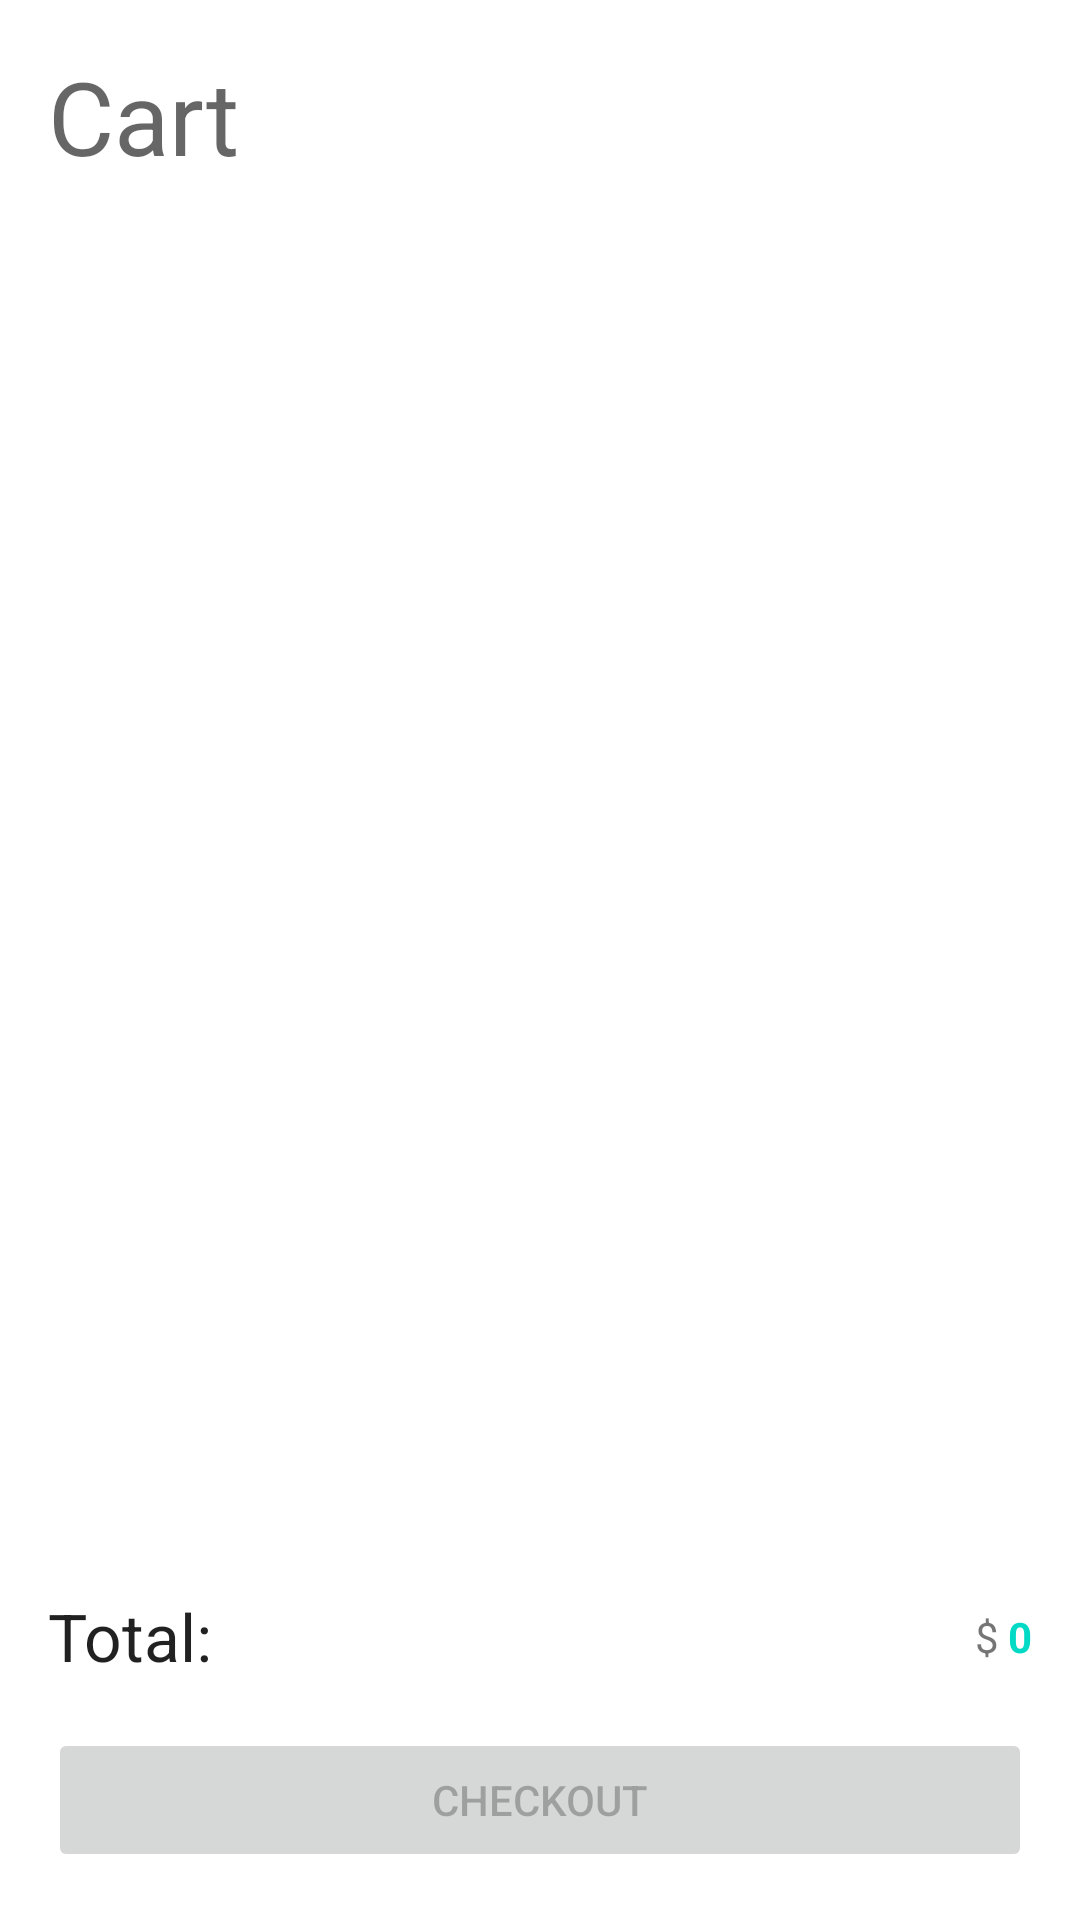

Reconstruct the res/layout file that produces this screen, plus the resources it refers to.
<!-- AndroidManifest.xml: application theme Theme.UFS -->
<!-- res/layout/fragment_order_cart.xml -->
<?xml version="1.0" encoding="utf-8"?>
<androidx.constraintlayout.widget.ConstraintLayout xmlns:android="http://schemas.android.com/apk/res/android"
    xmlns:app="http://schemas.android.com/apk/res-auto"
    xmlns:tools="http://schemas.android.com/tools"
    android:layout_width="match_parent"
    android:layout_height="match_parent"
    android:padding="16dp"
    tools:context=".ui.orders.OrderCartFragment">

    <TextView
        android:id="@+id/textView13"
        android:layout_width="wrap_content"
        android:layout_height="wrap_content"
        android:text="Cart"
        android:textAppearance="@style/TextAppearance.AppCompat.Display1"
        app:layout_constraintStart_toStartOf="parent"
        app:layout_constraintTop_toTopOf="parent" />

    <androidx.recyclerview.widget.RecyclerView
        android:id="@+id/rv_cart_menuItems"
        android:layout_width="0dp"
        android:layout_height="0dp"
        android:layout_marginTop="16dp"
        android:layout_marginBottom="16dp"
        app:layout_constraintBottom_toTopOf="@+id/textView16"
        app:layout_constraintEnd_toEndOf="parent"
        app:layout_constraintHorizontal_bias="0.0"
        app:layout_constraintStart_toStartOf="parent"
        app:layout_constraintTop_toBottomOf="@+id/textView13"
        app:layout_constraintVertical_bias="1.0" />

    <TextView
        android:id="@+id/textView16"
        android:layout_width="wrap_content"
        android:layout_height="wrap_content"
        android:layout_marginBottom="16dp"
        android:text="Total: "
        android:textAppearance="@style/TextAppearance.AppCompat.Large"
        app:layout_constraintBottom_toTopOf="@+id/button_cart_checkout"
        app:layout_constraintStart_toStartOf="parent" />

    <TextView
        android:id="@+id/tv_cart_orderTotal"
        android:layout_width="wrap_content"
        android:layout_height="wrap_content"
        android:text="0"
        android:textColor="@color/teal_200"
        android:textStyle="bold"
        app:layout_constraintBottom_toBottomOf="@+id/textView16"
        app:layout_constraintEnd_toEndOf="parent"
        app:layout_constraintTop_toTopOf="@+id/textView16" />

    <TextView
        android:id="@+id/textView20"
        android:layout_width="wrap_content"
        android:layout_height="wrap_content"
        android:layout_marginEnd="3dp"
        android:text="$"
        app:layout_constraintBottom_toBottomOf="@+id/tv_cart_orderTotal"
        app:layout_constraintEnd_toStartOf="@+id/tv_cart_orderTotal"
        app:layout_constraintTop_toTopOf="@+id/tv_cart_orderTotal" />

    <Button
        android:id="@+id/button_cart_checkout"
        android:layout_width="0dp"
        android:layout_height="wrap_content"
        android:text="Checkout"
        app:icon="@drawable/cart_icon"
        app:layout_constraintBottom_toBottomOf="parent"
        app:layout_constraintEnd_toEndOf="parent"
        app:layout_constraintStart_toStartOf="parent"
        android:enabled="false"
        />

    <TextView
        android:id="@+id/tv_cart_emtpyCartMessage"
        android:layout_width="wrap_content"
        android:layout_height="wrap_content"
        android:text="Cart is empty"
        app:layout_constraintBottom_toTopOf="@+id/textView16"
        app:layout_constraintEnd_toEndOf="parent"
        app:layout_constraintStart_toStartOf="parent"
        app:layout_constraintTop_toBottomOf="@+id/textView13"
        android:visibility="gone"
        />

</androidx.constraintlayout.widget.ConstraintLayout>
<!-- resources referenced by this layout -->
<resources>
  <style name="Theme.UFS" parent="Theme.MaterialComponents.DayNight.DarkActionBar">
          
          <item name="colorPrimary">#2C2726</item>
          <item name="colorPrimaryVariant">@color/purple_700</item>
          <item name="colorOnPrimary">@color/white</item>
          
          <item name="colorSecondary">@color/teal_200</item>
          <item name="colorSecondaryVariant">@color/teal_700</item>
          <item name="colorOnSecondary">@color/black</item>
          
          <item name="android:statusBarColor" tools:targetApi="l">?attr/colorPrimaryVariant</item>
          
      </style>
  <!-- not gathered from this repository: default colours our renderer supplied (Android Studio template values) -->
  <color name="purple_700">#FF3700B3</color>
  <color name="teal_200">#FF03DAC5</color>
  <color name="teal_700">#FF018786</color>
  <color name="black">#FF000000</color>
  <color name="white">#FFFFFFFF</color>
</resources>
